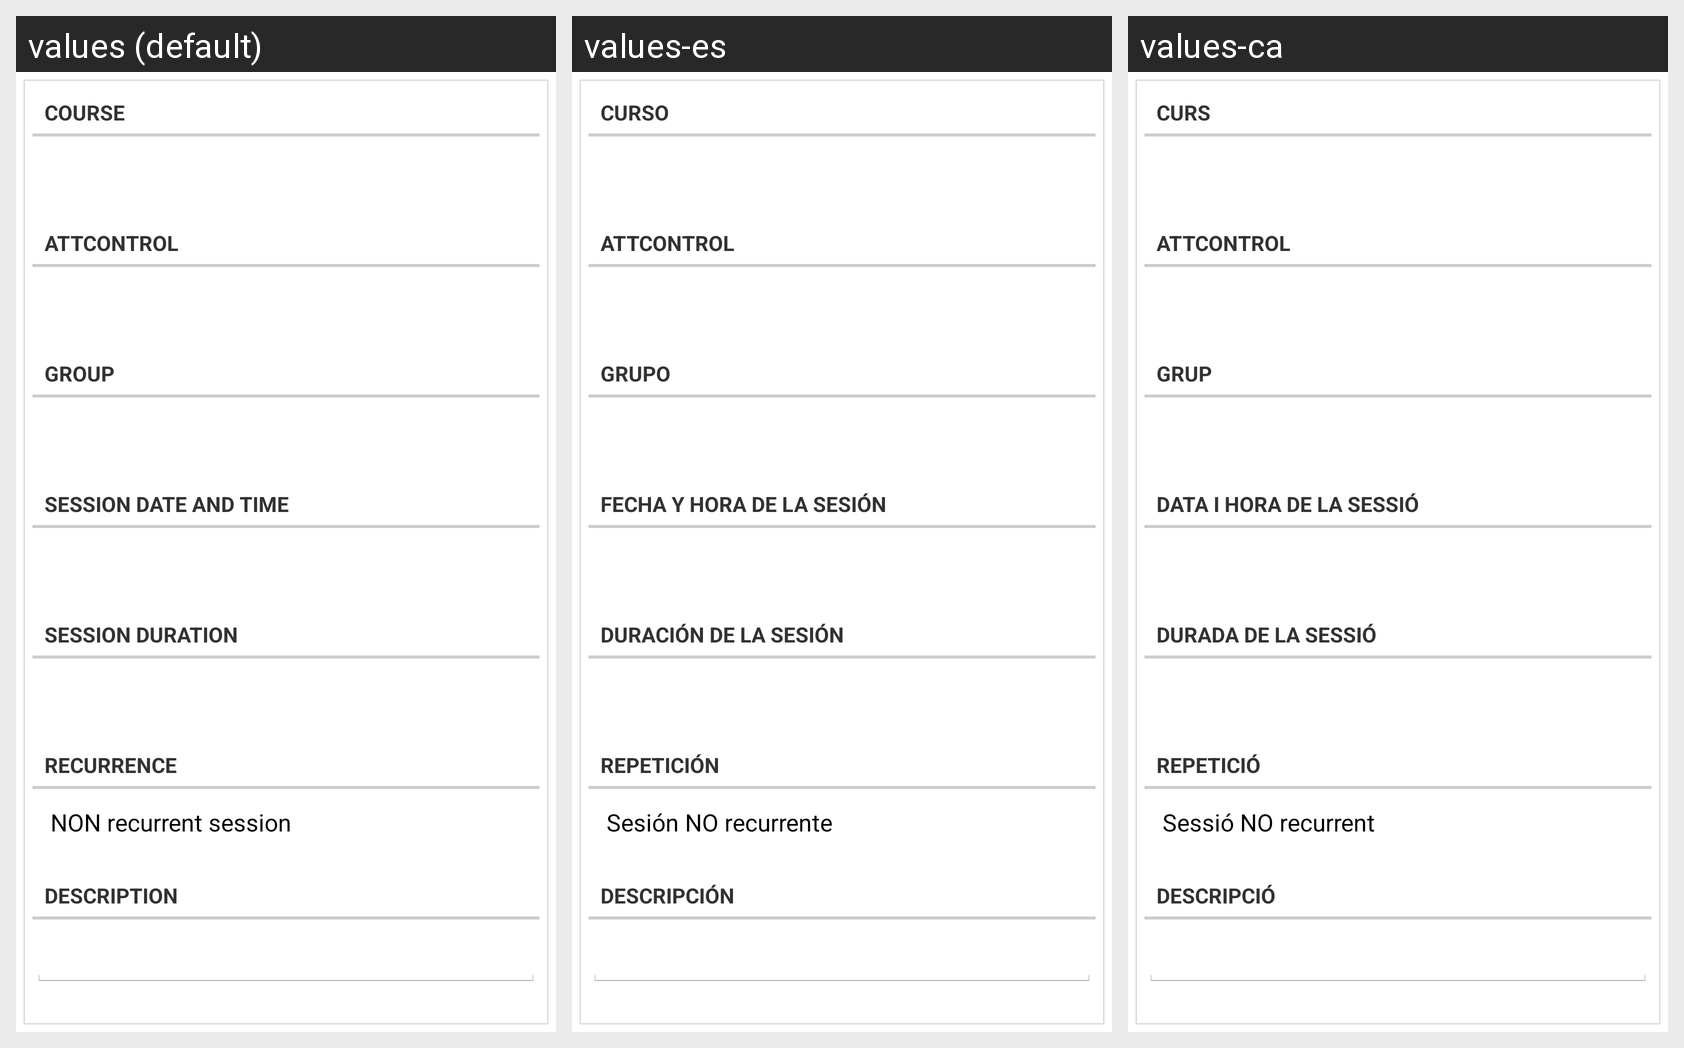

Locale-by-locale string values for the Android screen shown in this grid:
Android screen res/layout/fragment_newsession.xml rendered under 3 locales, left to right: values (default), values-es, values-ca. Device: Nexus 5 (rendered at 1080×1920; each locale shown at half size, 540×960, under a caption strip naming it); theme AppTheme.
Strings drawn on this screen, with the default value and each locale's value (text and hints the layout hard-codes, and strings that could not be matched under every locale, appear in the picture but are not listed):

course
  values: Course
  values-es: Curso
  values-ca: Curs

attcontrol
  values: AttControl
  values-es: AttControl
  values-ca: AttControl

group
  values: Group
  values-es: Grupo
  values-ca: Grup

date
  values: Session date and time
  values-es: Fecha y hora de la sesión
  values-ca: Data i hora de la sessió

sessionduration
  values: Session duration
  values-es: Duración de la sesión
  values-ca: Durada de la sessió

recurrence
  values: Recurrence
  values-es: Repetición
  values-ca: Repetició

session_notrecurrent
  values: NON recurrent session
  values-es: Sesión NO recurrente
  values-ca: Sessió NO recurrent

description
  values: Description
  values-es: Descripción
  values-ca: Descripció
